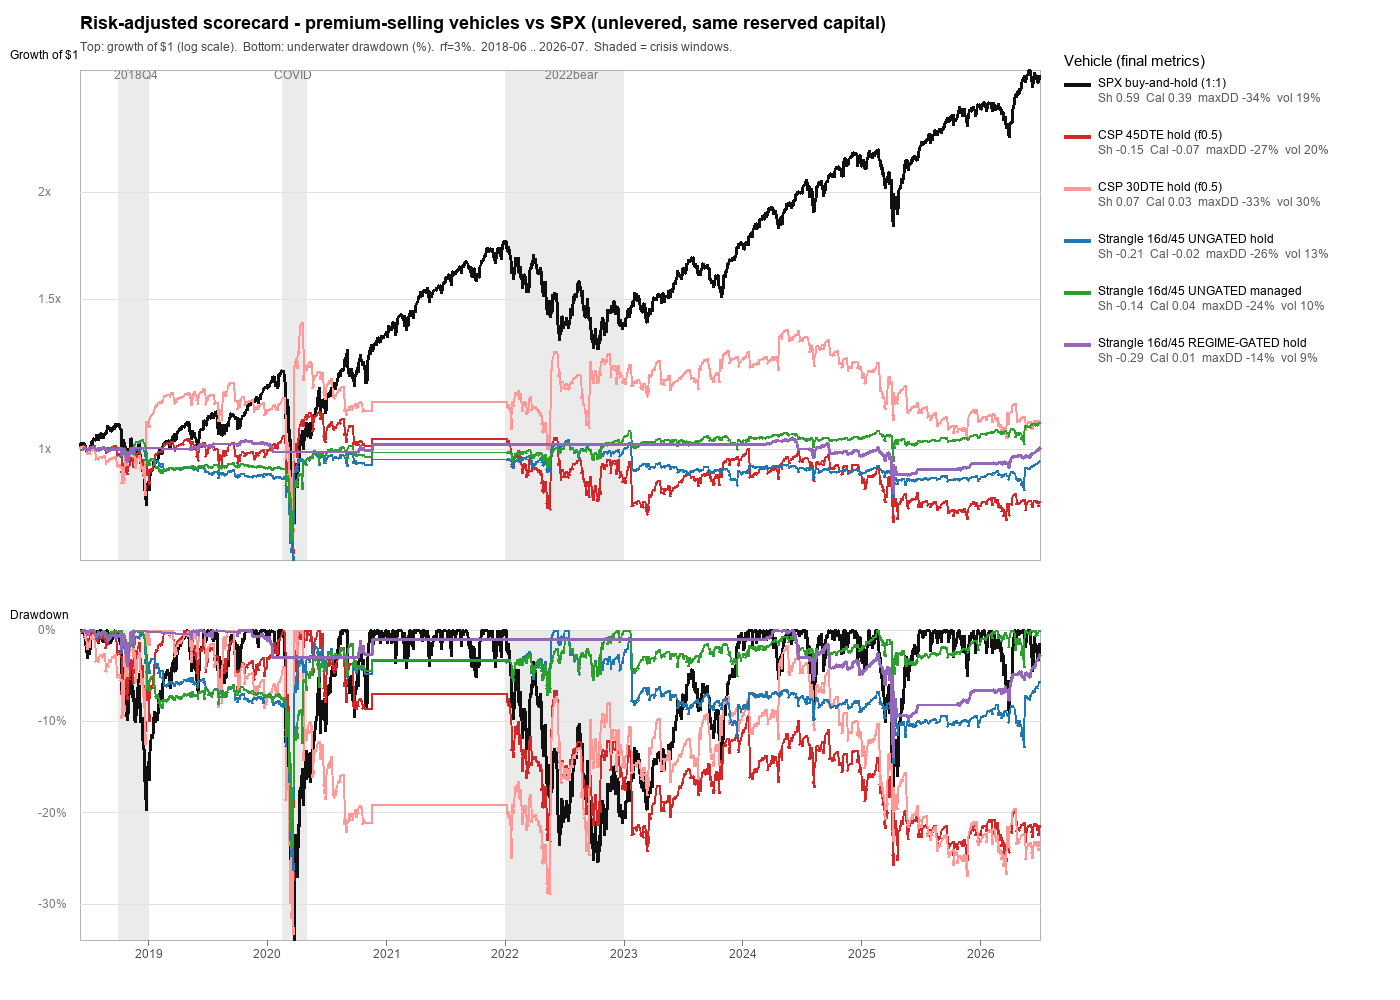

The file beside this chart, header and first rows:
vehicle, n, cagr, ann_ret, ann_vol, max_dd, sharpe, sortino, calmar, ulcer, beta, total_ret, w_volmatch, volmatch_blend_ret, beats_vol, w_ddmatch, ddmatch_blend_ret, beats_dd
SPX buy-and-hold (1:1), 2030, 0.1331, 0.1439, 0.1941, -0.3392, 0.5868, 0.5565, 0.3924, 8.373, 1.0, 1.736, , , , , , 
CSP 45DTE hold (f0.5), 1750, -0.01996, -0.0004326, 0.201, -0.2738, -0.1514, -0.1502, -0.0729, 14.47, 0.5506, -0.1307, 0.9914, 0.1218, False, 0.7867, 0.1028, False
CSP 30DTE hold (f0.5), 1750, 0.01136, 0.05171, 0.3009, -0.3335, 0.07217, 0.09359, 0.03406, 14.53, 0.5293, 0.0816, 1.0, 0.1226, False, 0.9807, 0.1208, False
Strangle 16d/45 UNGATED hold, 1750, -0.004436, 0.003349, 0.1275, -0.2635, -0.209, -0.2337, -0.01683, 7.056, 0.2, -0.0304, 0.6291, 0.08822, False, 0.7544, 0.09982, False
Strangle 16d/45 UNGATED managed, 1750, 0.01066, 0.01574, 0.1013, -0.2382, -0.1408, -0.1347, 0.04476, 4.249, 0.1966, 0.07644, 0.4996, 0.07624, False, 0.676, 0.09257, False
Strangle 16d/45 REGIME-GATED hold, 672.0, 0.001593, 0.005203, 0.08546, -0.1391, -0.2902, -0.2786, 0.01145, 4.089, 0.3215, 0.004254, 0.5405, 0.06547, False, 0.6894, 0.07524, False
